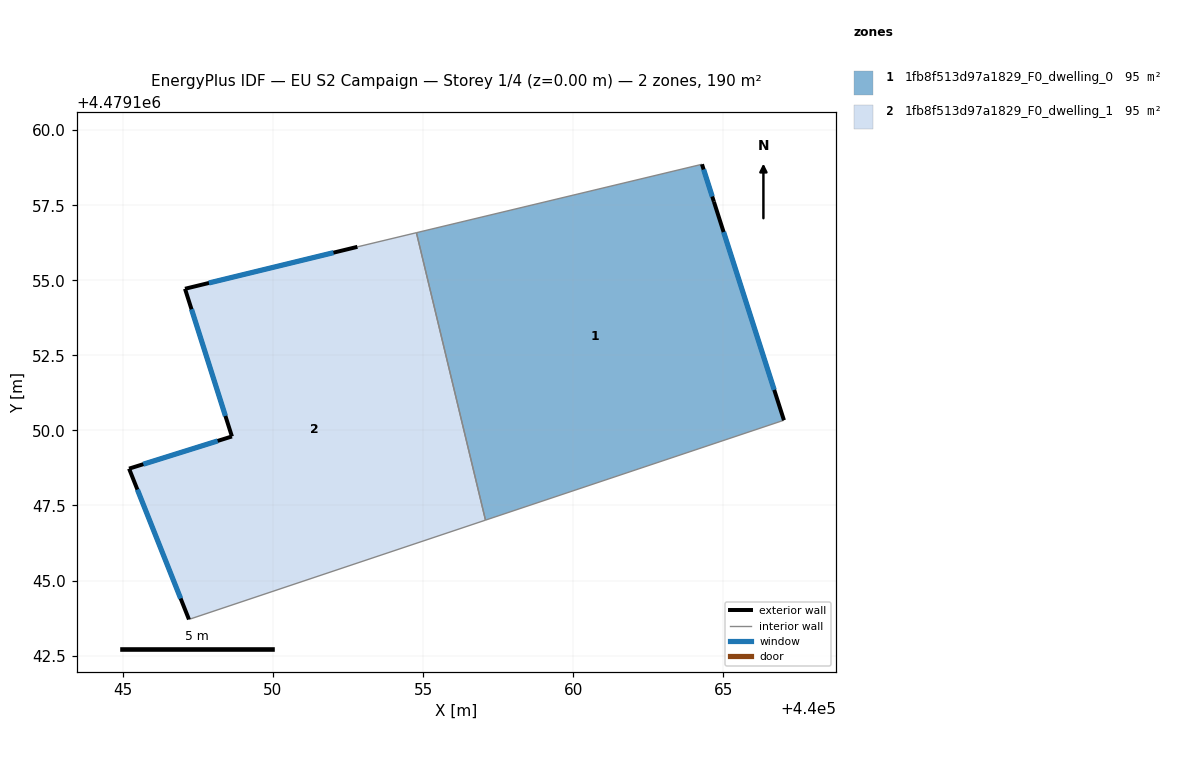
=== STOREY PLAN SPEC (per zone: floor XY polygon, exterior-wall plan segments, windows/doors) ===
zone 1: 1fb8f513d97a1829_F0_dwelling_0  (95.1 m²)
  floor: (440067.02, 4479150.34) (440064.69, 4479157.62) (440064.29, 4479158.86) (440054.78, 4479156.58) (440057.08, 4479147.01)
  exterior wall: (440064.69, 4479157.62) – (440067.02, 4479150.34)  [7.6 m]
    window: (440065.01, 4479156.61) – (440066.70, 4479151.35)  [12.0 m²]
  exterior wall: (440064.29, 4479158.86) – (440064.69, 4479157.62)  [1.3 m]
    window: (440064.35, 4479158.69) – (440064.63, 4479157.79)  [2.0 m²]
  interior walls: 3
zone 2: 1fb8f513d97a1829_F0_dwelling_1  (95.1 m²)
  floor: (440057.08, 4479147.01) (440054.78, 4479156.58) (440052.82, 4479156.11) (440047.07, 4479154.72) (440048.64, 4479149.80) (440045.21, 4479148.73) (440047.20, 4479143.70)
  exterior wall: (440047.07, 4479154.72) – (440052.82, 4479156.11)  [5.9 m]
    window: (440047.87, 4479154.91) – (440052.02, 4479155.92)  [9.3 m²]
  exterior wall: (440047.20, 4479143.70) – (440045.21, 4479148.73)  [5.4 m]
    window: (440046.93, 4479144.40) – (440045.49, 4479148.03)  [8.5 m²]
  exterior wall: (440045.21, 4479148.73) – (440048.64, 4479149.80)  [3.6 m]
    window: (440045.68, 4479148.87) – (440048.16, 4479149.65)  [5.6 m²]
  exterior wall: (440048.64, 4479149.80) – (440047.07, 4479154.72)  [5.2 m]
    window: (440048.42, 4479150.48) – (440047.29, 4479154.03)  [8.1 m²]
  interior walls: 3

=== DERIVED (storey summary) ===
Building: EU S2 Campaign
Storey: 1 of 4  (floor level z = 0.00 m)
Storey gross floor area: 190.1 m²
Zones on this storey: 2
  - 1fb8f513d97a1829_F0_dwelling_0: floor 95.1 m²; exterior wall 9.0 m (26.9 m²); 2 window(s) 14.0 m²; WWR 52.2%
  - 1fb8f513d97a1829_F0_dwelling_1: floor 95.1 m²; exterior wall 20.1 m (60.2 m²); 4 window(s) 31.4 m²; WWR 52.2%
Zone adjacency (shared interzone walls):
  - 1fb8f513d97a1829_F0_dwelling_0 ↔ 1fb8f513d97a1829_F0_dwelling_1